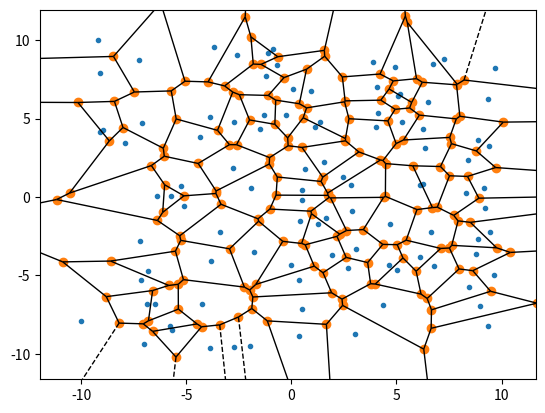

Generate this figure with matplotlib:
from scipy.spatial import Voronoi, voronoi_plot_2d
import numpy as np
import matplotlib.pyplot as plt

NUM_POINTS = 100

points = np.random.rand(NUM_POINTS, 2) * 20 - 10

# Do the thing
vor = Voronoi(points)

fig = voronoi_plot_2d(vor)
plt.show()

regions = []

# filter out empty and "outside" cells
for r in vor.regions:
    if len(r) > 0 and -1 not in r:
        regions.append(r)

print(vor.regions)
print(vor.ridge_points)
print(regions)

out_points = open("points.dat", "w+")
out_vtx = open("vertices.dat", "w+")
out_edges = open("edges.dat", "w+")
out_regions = open("regions.dat", "w+")

out_points.write("%d\n" % len(points))
out_vtx.write("%d\n" % len(vor.vertices))
out_edges.write("%d\n" % len(vor.ridge_points))
out_regions.write("%d\n" % len(regions))

out_points.writelines(f"{p[0]}\t{p[1]}\n" for p in points)
out_vtx.writelines(f"{p[0]}\t{p[1]}\n" for p in vor.vertices)
out_edges.writelines(f"{e[0]}\t{e[1]}\n" for e in vor.ridge_points)
out_regions.writelines("\t".join(str(x) for x in r) + "\n" for r in regions)
